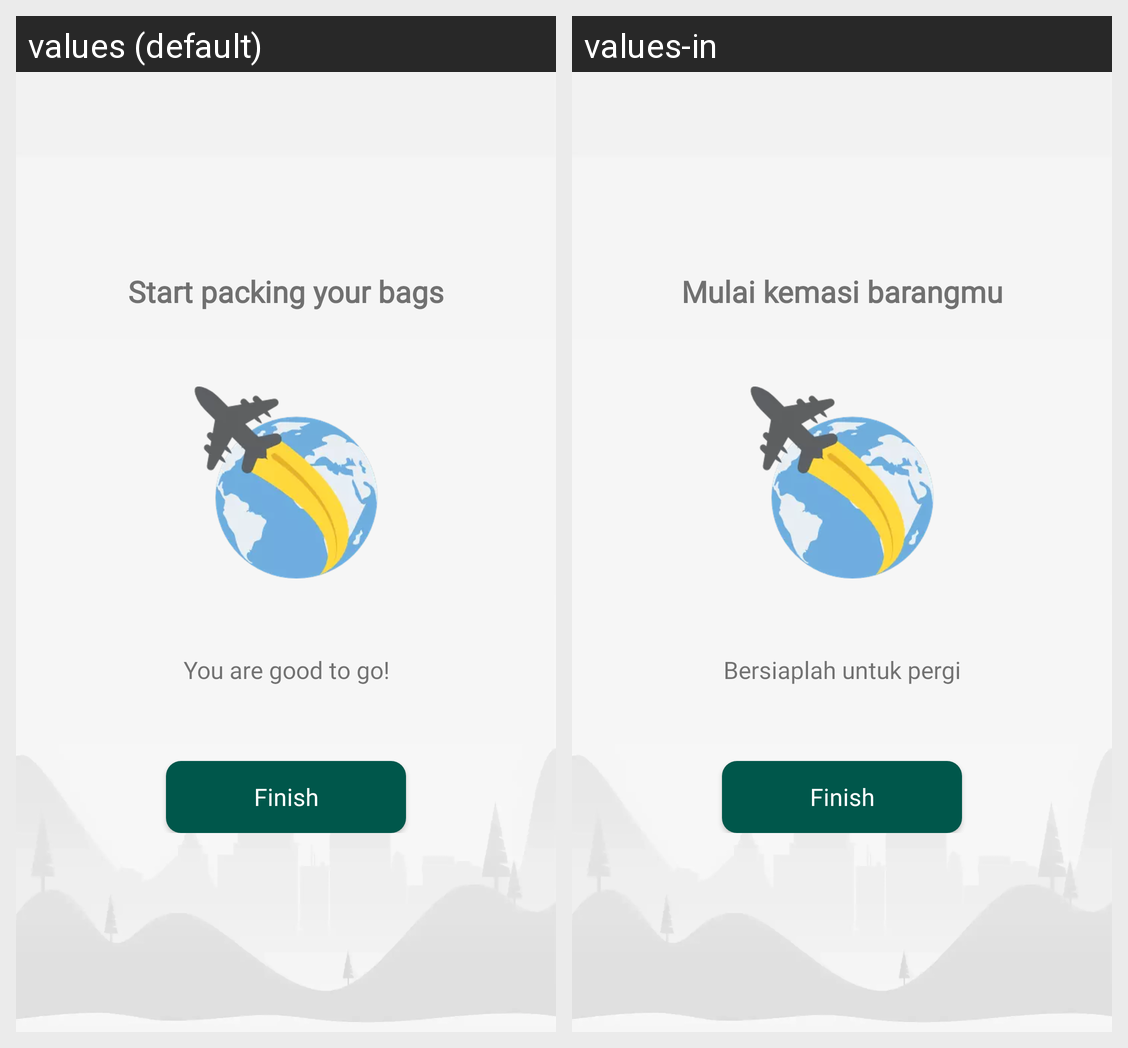

This grid shows one Android layout under two languages. Give, for every string resource on the screen, its name, the default text and each shown locale's text.
Android screen res/layout/activity_register_finish.xml rendered under 2 locales, left to right: values (default), values-in. Device: Nexus 5 (rendered at 1080×1920; each locale shown at half size, 540×960, under a caption strip naming it); theme AppTheme.
Strings drawn on this screen, with the default value and each locale's value (text and hints the layout hard-codes, and strings that could not be matched under every locale, appear in the picture but are not listed):

start_packing
  values: Start packing your bags
  values-in: Mulai kemasi barangmu

you_are_good_to
  values: You are good to go!
  values-in: Bersiaplah untuk pergi
